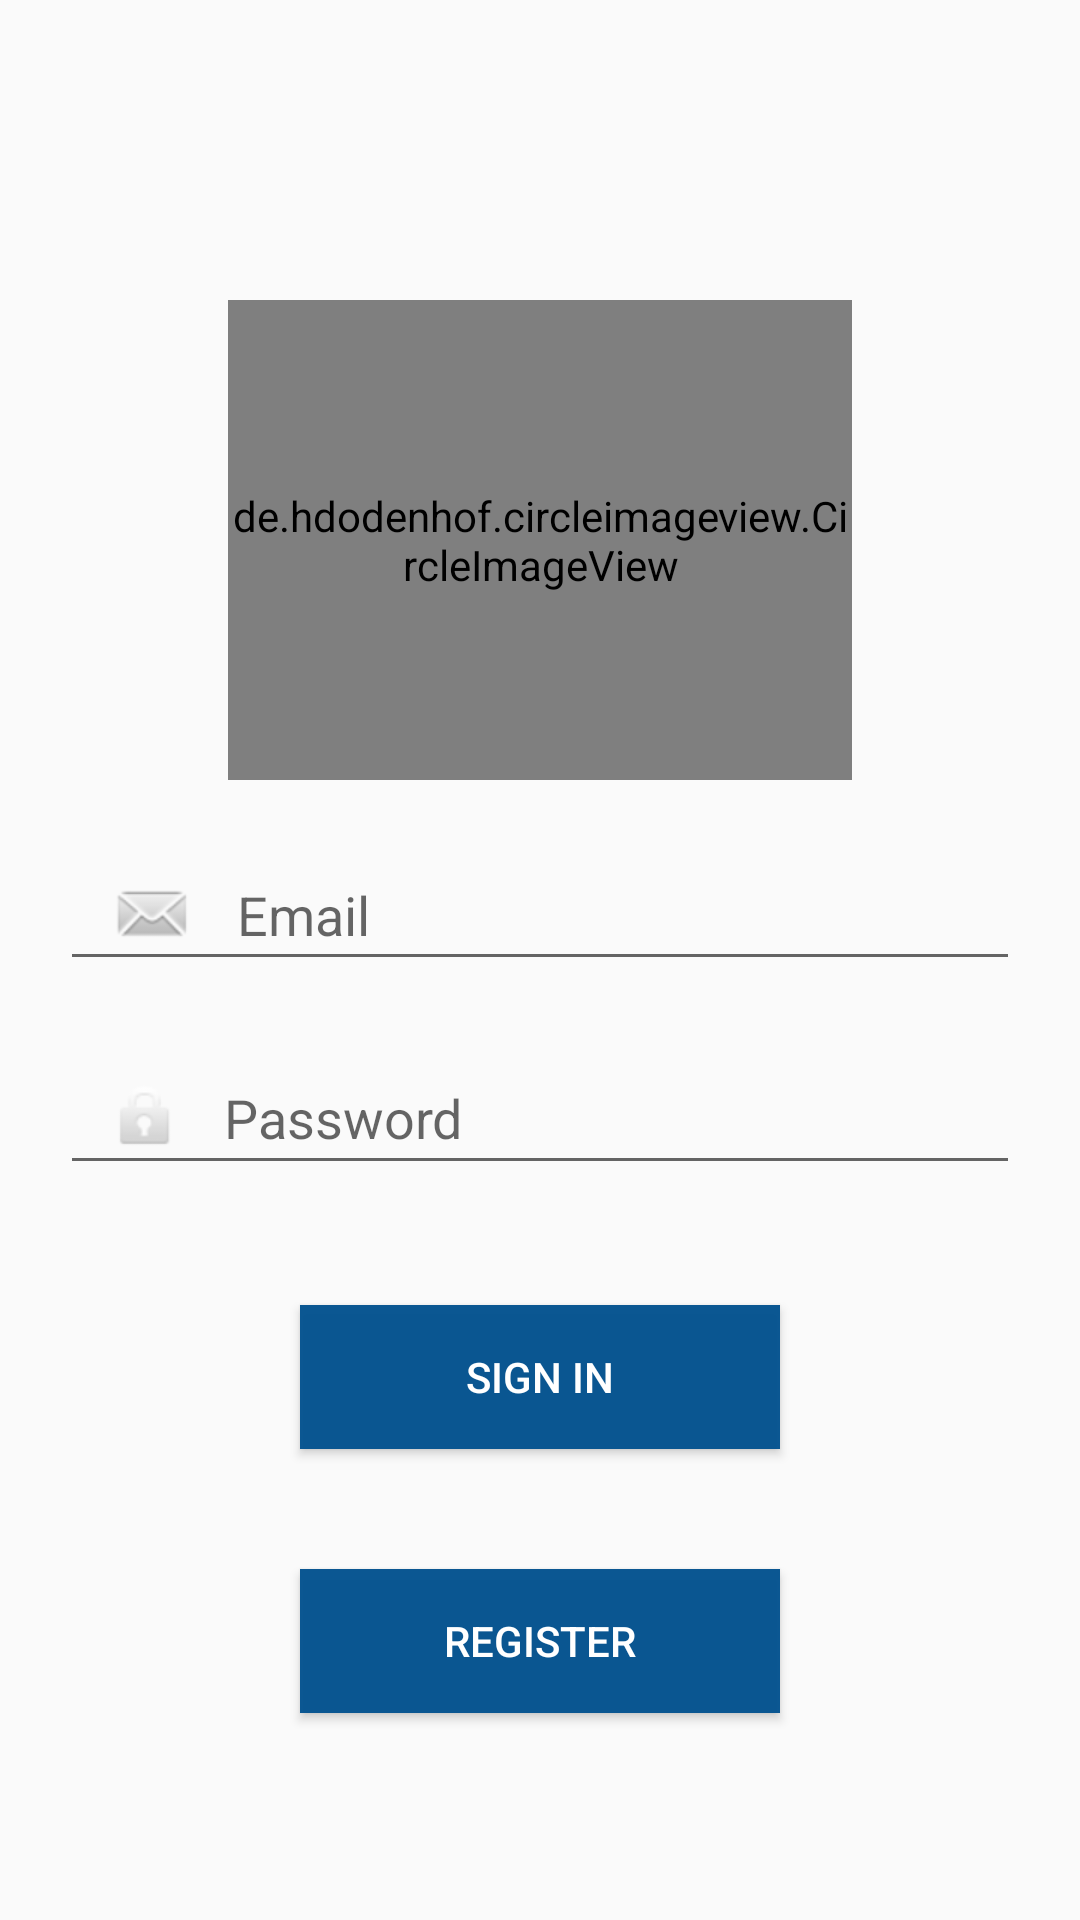

This screen was rendered from an Android layout file. Write that file and the resources it references.
<!-- AndroidManifest.xml: application theme My_Quiz -->
<!-- res/layout/activity_main.xml -->
<?xml version="1.0" encoding="utf-8"?>
<LinearLayout xmlns:android="http://schemas.android.com/apk/res/android"
    xmlns:app="http://schemas.android.com/apk/res-auto"
    xmlns:tools="http://schemas.android.com/tools"
    android:layout_width="match_parent"
    android:layout_height="match_parent"
    android:orientation="vertical"
    tools:context=".MainActivity"
    android:theme="@style/My_Quiz"
    android:background="@drawable/pic5">


    <de.hdodenhof.circleimageview.CircleImageView
        android:id="@+id/imageView"
        android:layout_width="208dp"
        android:layout_height="160dp"
        android:layout_gravity="center"
        android:layout_marginBottom="20dp"
        android:layout_marginTop="100dp"
        tools:src="@drawable/quizz"/>

    <EditText
        android:id="@+id/email"
        android:layout_width="match_parent"
        android:layout_height="wrap_content"
        android:layout_marginStart="20dp"
        android:layout_marginEnd="20dp"
        android:drawableStart="@android:drawable/sym_action_email"
        android:hint="   Email"
        android:paddingStart="16dp"
        android:paddingEnd="16dp"
         />

    <EditText
        android:id="@+id/password"
        android:layout_width="match_parent"
        android:layout_height="wrap_content"
        android:layout_marginStart="20dp"
        android:layout_marginEnd="20dp"
        android:layout_marginBottom="20dp"
        android:layout_marginTop="20dp"
        android:drawableStart="@android:drawable/ic_lock_idle_lock"
        android:hint="   Password"
        android:minHeight="48dp"
        android:paddingStart="16dp"
        android:paddingEnd="16dp"
        />

    <Button
        android:id="@+id/signin"
        android:layout_width="match_parent"
        android:layout_height="wrap_content"
        android:layout_marginTop="20dp"
        android:layout_marginBottom="20dp"
        android:background="@color/blue"
        android:text="Sign in"
        android:layout_marginStart="100dp"
        android:layout_marginEnd="100dp"
        android:textColor="@color/white"/>

    <Button
        android:id="@+id/Register"
        android:layout_width="match_parent"
        android:layout_height="wrap_content"
        android:layout_marginTop="20dp"
        android:layout_marginBottom="20dp"
        android:background="@color/blue"
        android:layout_marginStart="100dp"
        android:layout_marginEnd="100dp"
        android:text="register"
        android:textColor="@color/white"/>

</LinearLayout>
<!-- resources referenced by this layout -->
<resources>
  <color name="blue">#FC095691</color>
  <color name="white">#FFFFFFFF</color>
  <style name="My_Quiz" parent="Theme.AppCompat.DayNight">
          <item name="colorPrimaryDark">@color/colorPrimaryDark</item>
          <item name="colorPrimary">@color/colorPrimary</item>
          <item name="colorAccent">@color/colorAccent</item>
      </style>
  <color name="colorPrimaryDark">#673AB7</color>
  <color name="colorPrimary">#D9EC20</color>
  <color name="colorAccent">#4CAF50</color>
</resources>
